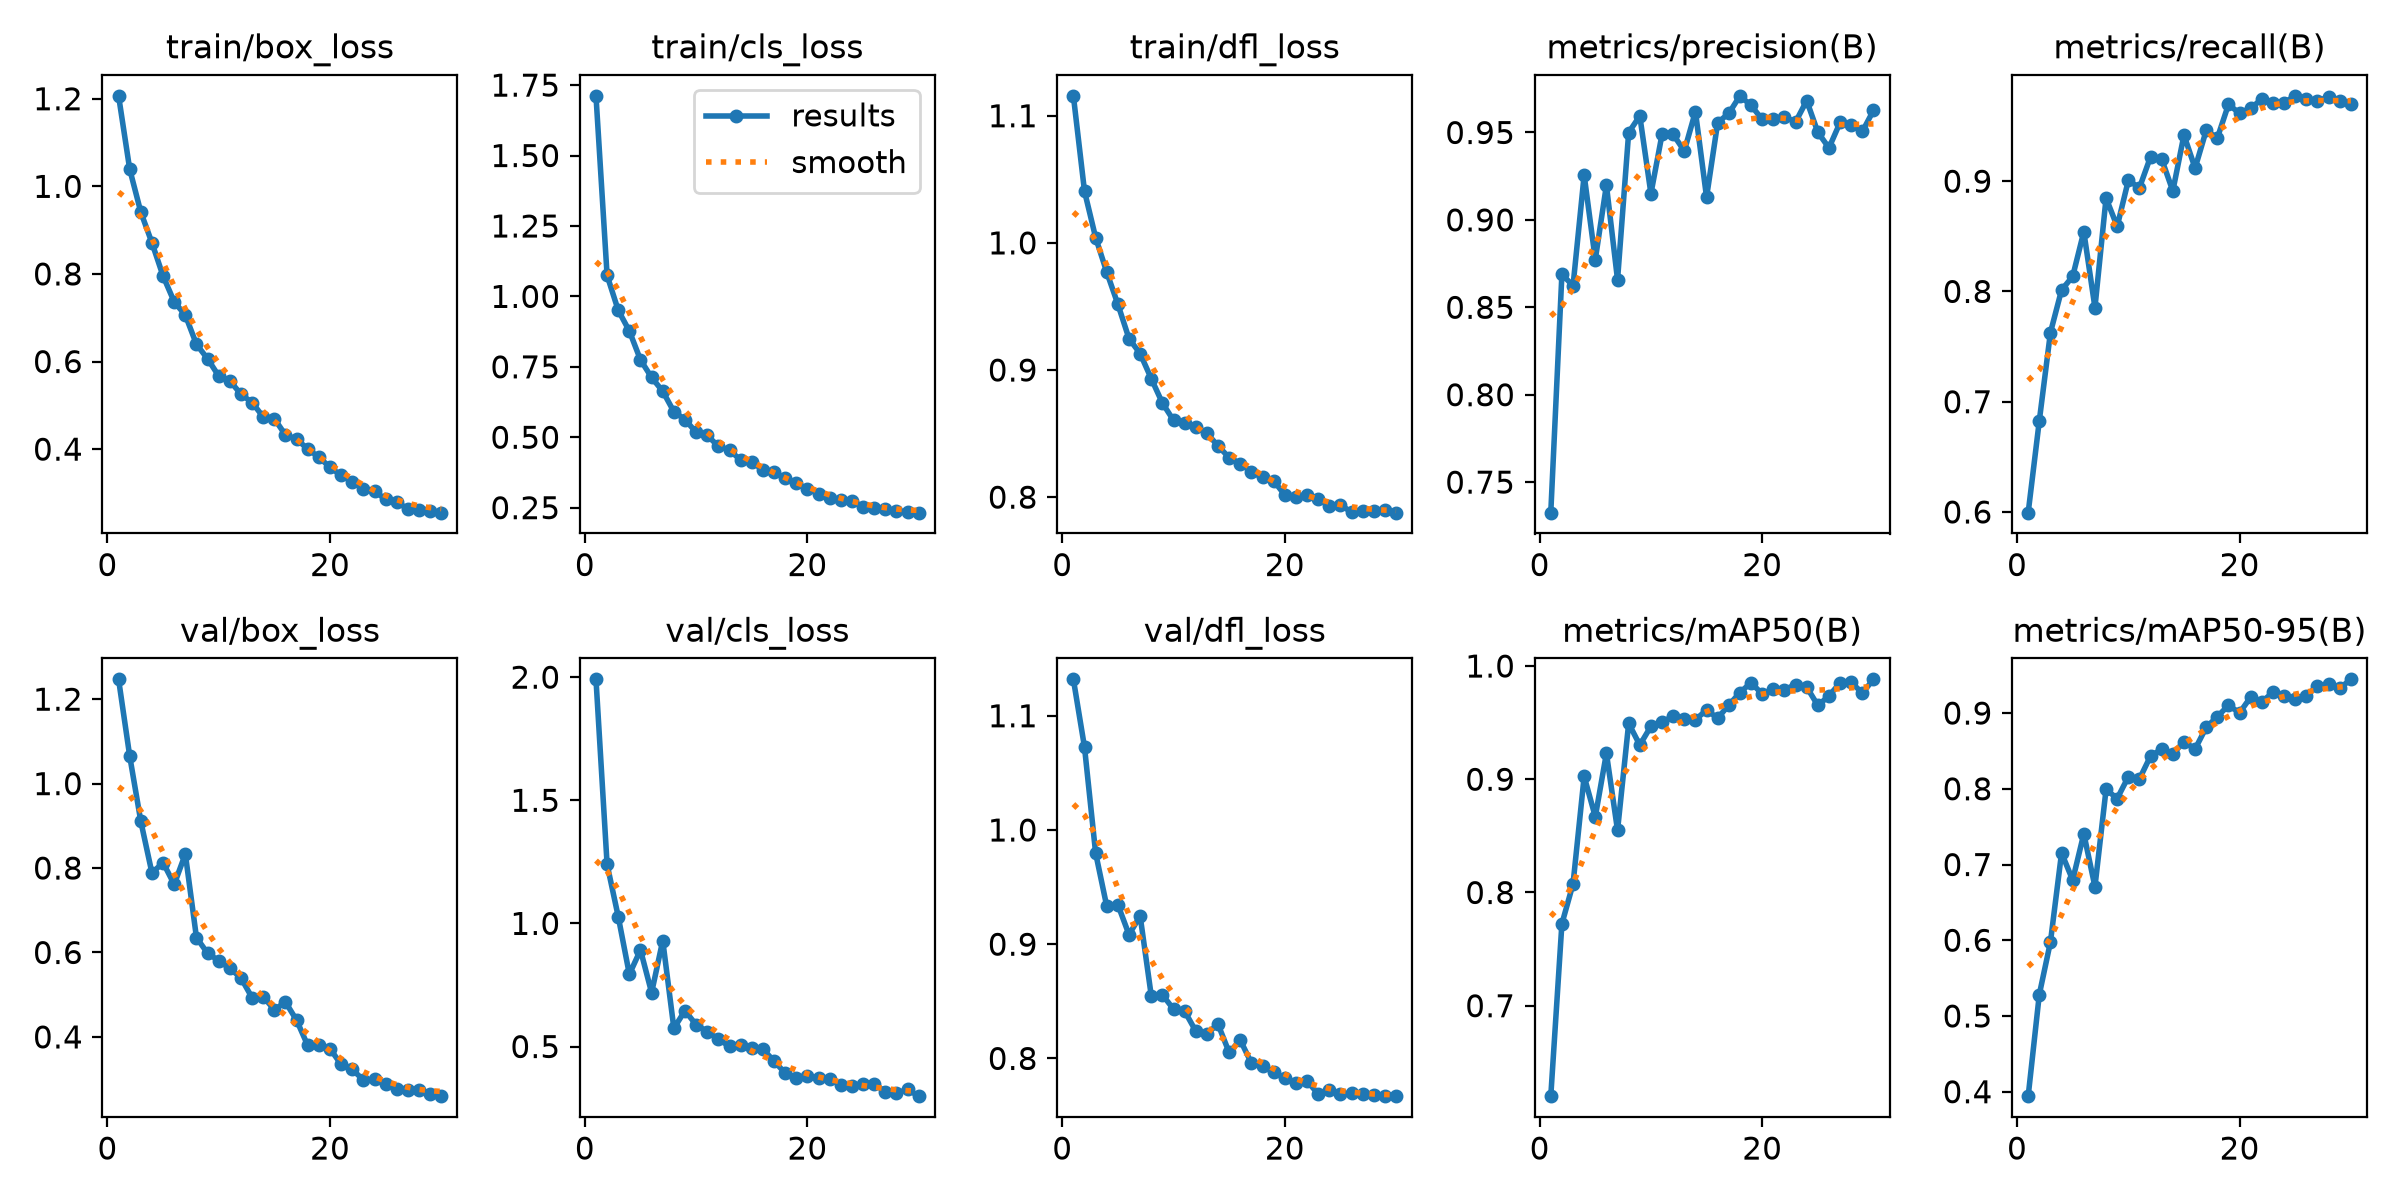

The table this chart was drawn from, first rows:
epoch, time, train/box_loss, train/cls_loss, train/dfl_loss, metrics/precision(B), metrics/recall(B), metrics/mAP50(B), metrics/mAP50-95(B), val/box_loss, val/cls_loss, val/dfl_loss, lr/pg0, lr/pg1, lr/pg2
1, 174.5, 1.207, 1.712, 1.116, 0.7325, 0.5994, 0.6201, 0.3941, 1.247, 1.991, 1.132, 0.0003327, 0.0003327, 0.06706
2, 230.9, 1.039, 1.074, 1.041, 0.8689, 0.6827, 0.7724, 0.5283, 1.065, 1.24, 1.073, 0.0006643, 0.0006643, 0.03406
3, 287.5, 0.941, 0.9506, 1.004, 0.8623, 0.7627, 0.8075, 0.5977, 0.9103, 1.028, 0.9798, 0.0009886, 0.0009886, 0.001048
4, 357.6, 0.871, 0.8772, 0.977, 0.9256, 0.8013, 0.9025, 0.7152, 0.7882, 0.7933, 0.9332, 0.0009758, 0.0009758, 0.0009758
5, 420.6, 0.7952, 0.7746, 0.9517, 0.8773, 0.8136, 0.8669, 0.6795, 0.8129, 0.8923, 0.9345, 0.0009572, 0.0009572, 0.0009572
6, 478.6, 0.7363, 0.7122, 0.9247, 0.9198, 0.8542, 0.923, 0.7407, 0.7612, 0.7188, 0.9083, 0.0009337, 0.0009337, 0.0009337
7, 536.2, 0.706, 0.6632, 0.913, 0.8657, 0.7854, 0.8549, 0.6707, 0.8332, 0.9305, 0.9247, 0.0009055, 0.0009055, 0.0009055
8, 593.5, 0.6393, 0.5909, 0.8932, 0.95, 0.8846, 0.9494, 0.7991, 0.6351, 0.574, 0.8548, 0.0008729, 0.0008729, 0.0008729
9, 649.9, 0.6063, 0.5625, 0.874, 0.9595, 0.859, 0.9302, 0.7871, 0.5982, 0.6459, 0.8557, 0.0008362, 0.0008362, 0.0008362
10, 704.7, 0.567, 0.5177, 0.8604, 0.915, 0.9006, 0.9468, 0.8158, 0.5806, 0.5882, 0.8431, 0.000796, 0.000796, 0.000796
11, 762.3, 0.5559, 0.5066, 0.858, 0.949, 0.894, 0.9506, 0.813, 0.5625, 0.5606, 0.8414, 0.0007525, 0.0007525, 0.0007525
12, 818.8, 0.5255, 0.4678, 0.8554, 0.9489, 0.9222, 0.9555, 0.8433, 0.5397, 0.5301, 0.8239, 0.0007063, 0.0007063, 0.0007063
13, 875.3, 0.5064, 0.4545, 0.8503, 0.9394, 0.9199, 0.9535, 0.8523, 0.4927, 0.5009, 0.8217, 0.000658, 0.000658, 0.000658
14, 931.5, 0.4736, 0.4188, 0.8403, 0.9619, 0.8911, 0.9526, 0.8461, 0.4951, 0.506, 0.8299, 0.0006079, 0.0006079, 0.0006079
15, 987.1, 0.4695, 0.4134, 0.8311, 0.913, 0.9418, 0.9611, 0.862, 0.4643, 0.494, 0.8052, 0.0005567, 0.0005567, 0.0005567
16, 1044, 0.4323, 0.383, 0.8264, 0.9556, 0.9119, 0.954, 0.8525, 0.4825, 0.4895, 0.8161, 0.000505, 0.000505, 0.000505
17, 1100, 0.423, 0.3776, 0.8198, 0.9609, 0.946, 0.9654, 0.8811, 0.4395, 0.4412, 0.7958, 0.0004533, 0.0004533, 0.0004533
18, 1156, 0.4002, 0.3539, 0.8155, 0.971, 0.9391, 0.9766, 0.8953, 0.3797, 0.3923, 0.7933, 0.0004021, 0.0004021, 0.0004021
19, 1214, 0.3819, 0.3367, 0.8129, 0.9655, 0.9696, 0.9853, 0.9102, 0.3805, 0.3719, 0.7878, 0.000352, 0.000352, 0.000352
20, 1272, 0.3584, 0.3166, 0.8017, 0.9575, 0.9615, 0.9753, 0.9004, 0.3723, 0.3805, 0.7826, 0.0003037, 0.0003037, 0.0003037
21, 1328, 0.3401, 0.2998, 0.8004, 0.9577, 0.9664, 0.9795, 0.9212, 0.3347, 0.3705, 0.7788, 0.0002575, 0.0002575, 0.0002575
22, 1384, 0.3259, 0.2849, 0.8017, 0.959, 0.9743, 0.979, 0.9148, 0.3228, 0.3672, 0.7801, 0.000214, 0.000214, 0.000214
23, 1440, 0.3097, 0.2764, 0.7982, 0.956, 0.9711, 0.9836, 0.9274, 0.298, 0.3451, 0.7689, 0.0001738, 0.0001738, 0.0001738
24, 1496, 0.3041, 0.2729, 0.7933, 0.9682, 0.9711, 0.9814, 0.9225, 0.2994, 0.3402, 0.7723, 0.0001371, 0.0001371, 0.0001371
25, 1556, 0.2856, 0.254, 0.7941, 0.9502, 0.9774, 0.9652, 0.9189, 0.2881, 0.3492, 0.7687, 0.0001045, 0.0001045, 0.0001045
26, 1612, 0.2782, 0.2489, 0.788, 0.9412, 0.9744, 0.9736, 0.923, 0.2774, 0.3473, 0.7696, 7.63174e-05, 7.63174e-05, 7.63174e-05
27, 1667, 0.2641, 0.2455, 0.7891, 0.9557, 0.9728, 0.9852, 0.9359, 0.2738, 0.3173, 0.7692, 5.2795e-05, 5.2795e-05, 5.2795e-05
28, 1722, 0.2601, 0.2364, 0.7893, 0.9546, 0.9764, 0.9856, 0.9384, 0.2746, 0.3103, 0.7683, 3.4227e-05, 3.4227e-05, 3.4227e-05
29, 1791, 0.2587, 0.2354, 0.7902, 0.9506, 0.9728, 0.9761, 0.9328, 0.2657, 0.326, 0.7672, 2.08169e-05, 2.08169e-05, 2.08169e-05
30, 1847, 0.255, 0.2323, 0.7878, 0.9626, 0.9696, 0.9882, 0.9445, 0.2596, 0.2985, 0.767, 1.27117e-05, 1.27117e-05, 1.27117e-05
